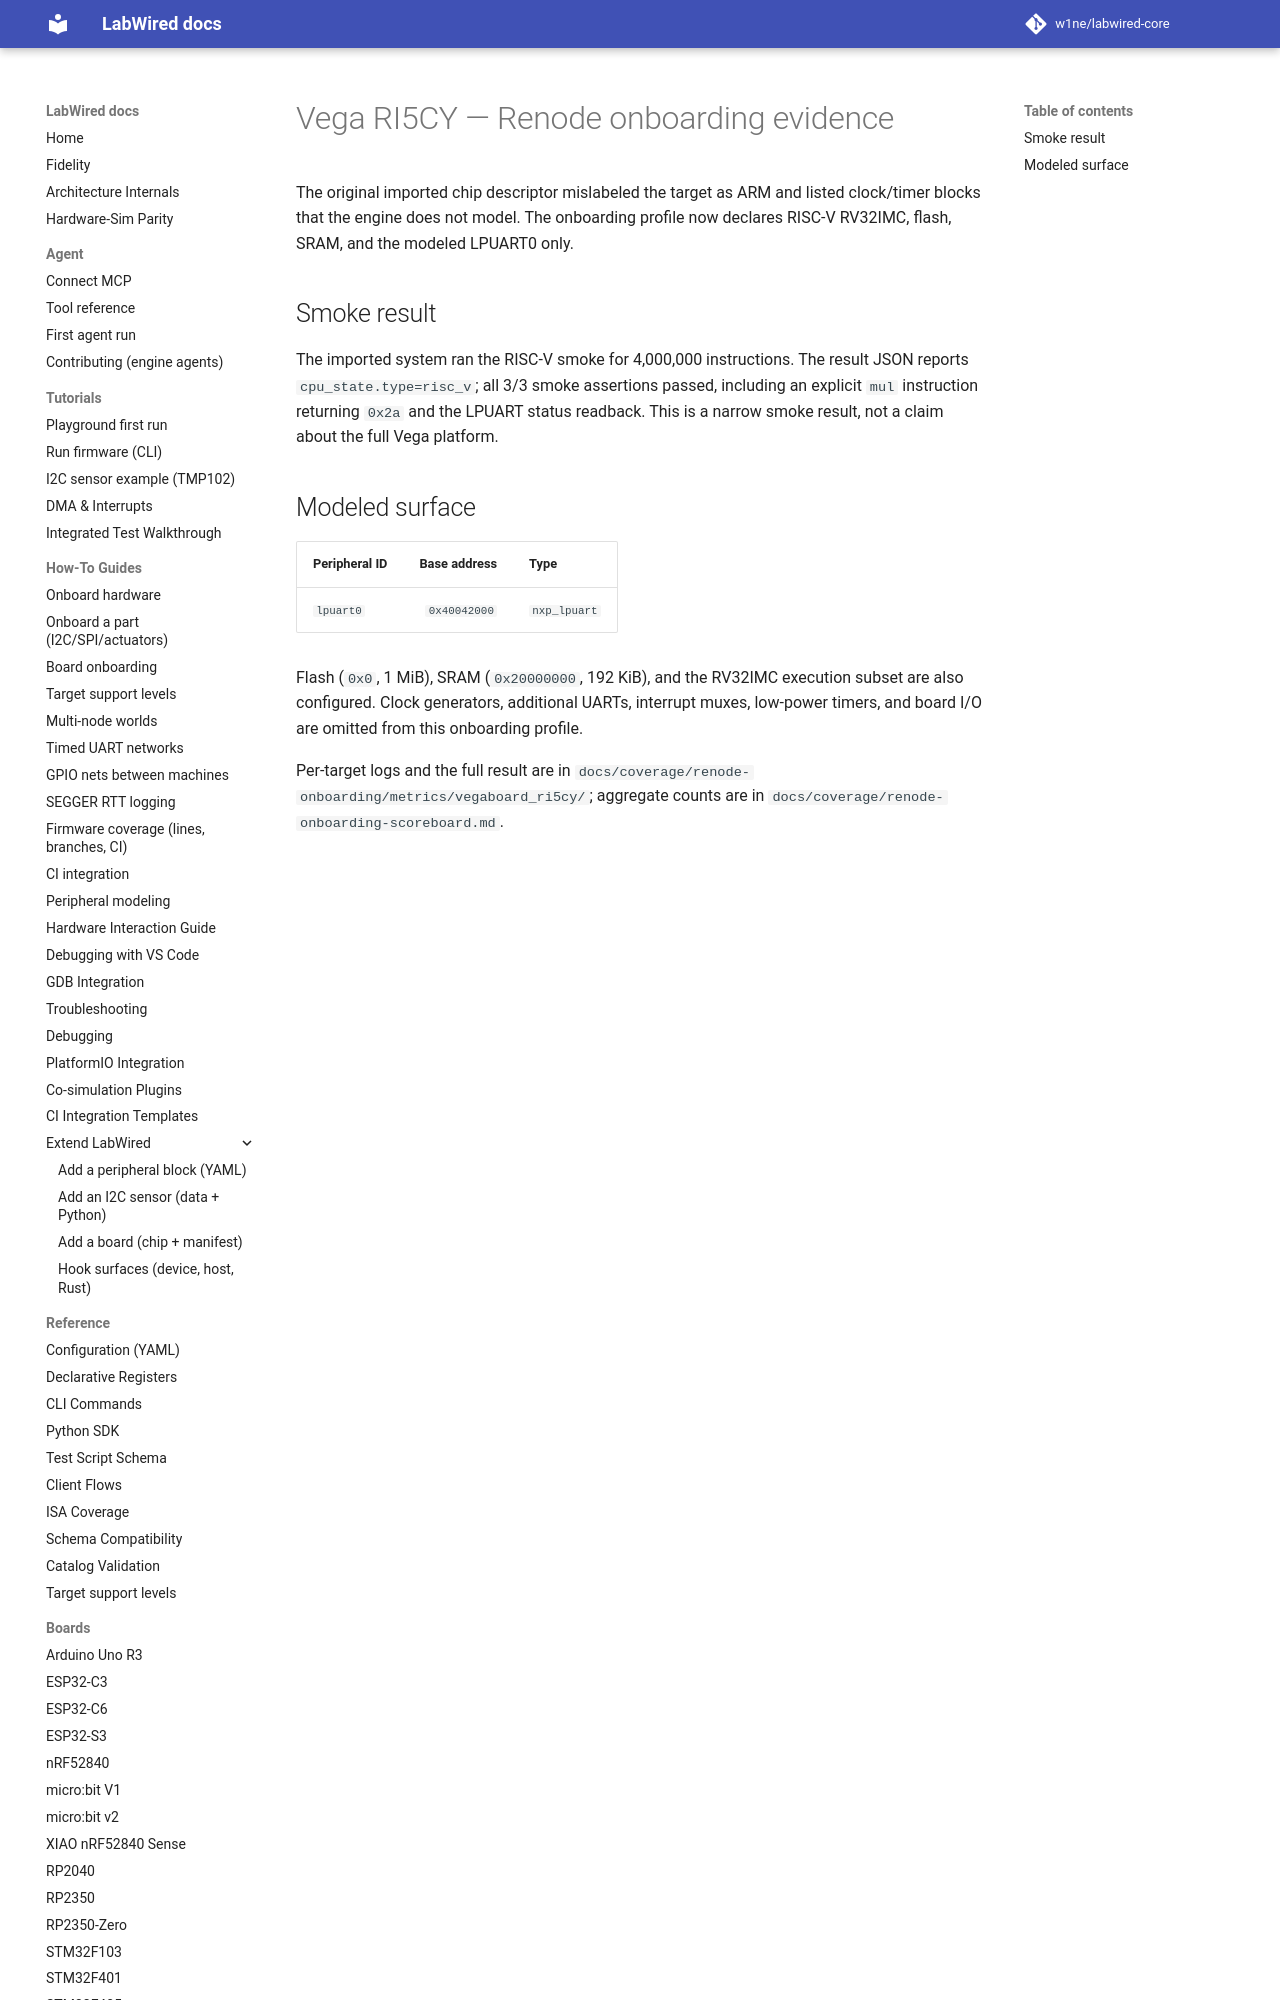

repository: w1ne/labwired-core · page: boards/vegaboard_ri5cy/index.html · generator: mkdocs

# Vega RI5CY — Renode onboarding evidence

The original imported chip descriptor mislabeled the target as ARM and listed
clock/timer blocks that the engine does not model. The onboarding profile now
declares RISC-V RV32IMC, flash, SRAM, and the modeled LPUART0 only.
